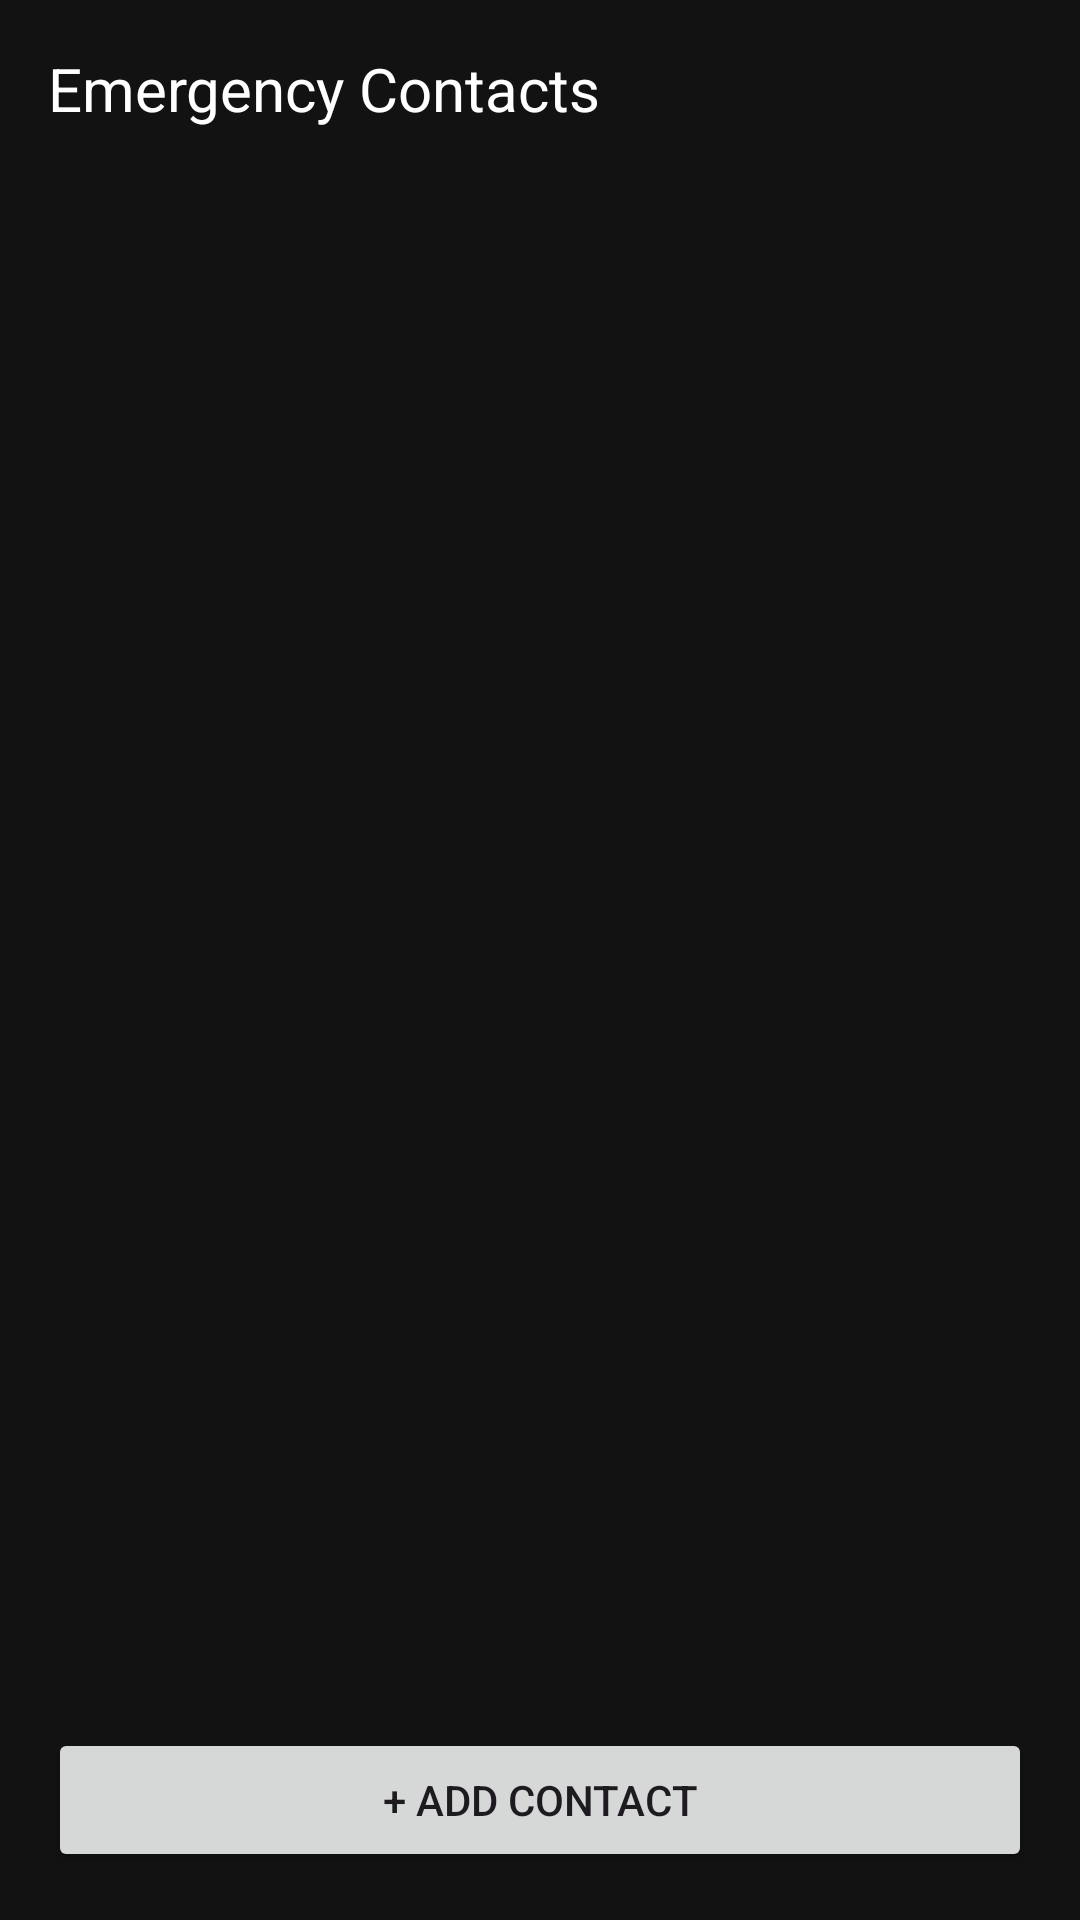

Layout XML and referenced resources for this Android screen:
<!-- AndroidManifest.xml: application theme Theme.Xhreya -->
<!-- res/layout/activity_emergency_contacts.xml -->
<RelativeLayout xmlns:android="http://schemas.android.com/apk/res/android"
    android:layout_width="match_parent"
    android:layout_height="match_parent"
    android:background="#121212">

    <TextView
        android:id="@+id/tvTitle"
        android:text="Emergency Contacts"
        android:textColor="#FFFFFF"
        android:textSize="20sp"
        android:padding="16dp"
        android:layout_width="wrap_content"
        android:layout_height="wrap_content"/>

    <ListView
        android:id="@+id/listView"
        android:layout_below="@id/tvTitle"
        android:layout_width="match_parent"
        android:layout_height="match_parent"
        android:padding="12dp"/>

    <Button
        android:id="@+id/btnAdd"
        android:text="+ Add Contact"
        android:layout_alignParentBottom="true"
        android:layout_margin="16dp"
        android:layout_width="match_parent"
        android:layout_height="wrap_content"/>
</RelativeLayout>
<!-- resources referenced by this layout -->
<resources>
  <style name="Theme.Xhreya" parent="Base.Theme.Xhreya" />
  <style name="Base.Theme.Xhreya" parent="Theme.Material3.DayNight.NoActionBar">
          
          
      </style>
</resources>
